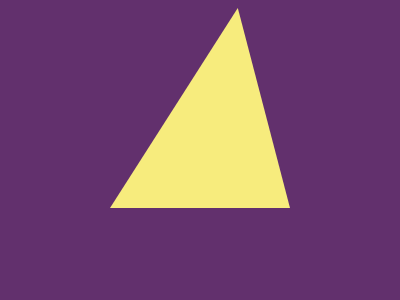

Give the HTML and CSS whose rendering is this image.

<!-- file: index.html -->
<!DOCTYPE html>
<html lang="en">
<head>
    <meta charset="UTF-8">
    <meta name="viewport" content="width=device-width, initial-scale=1.0">
    <title>Aug-8-18-2023</title>
    <link rel="stylesheet" href="style.css"
</head>
<body>
    <div></div>
</body>
</html>

/* file: style.css */
  body{
    background-color: #62306D;
    display: flex;
    justify-content: center;
    align-items: center;
  }
  div {
    width: 180px;
    height: 200px;
    background: #F7EC7D;
    clip-path: polygon(71% 0%,100% 100%,0 100%)
  }
